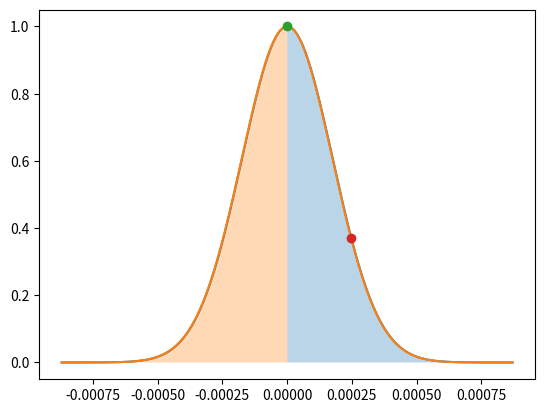
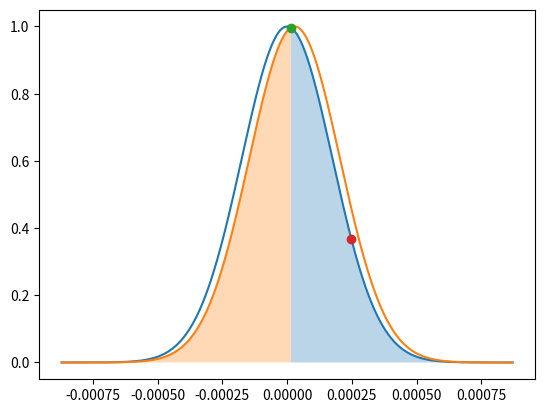
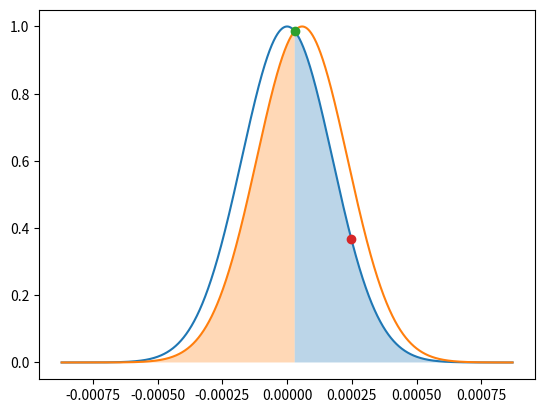
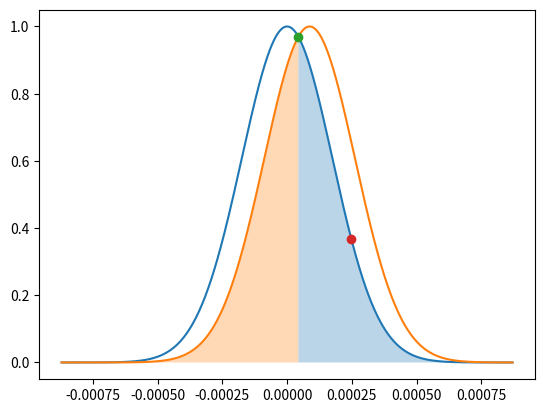
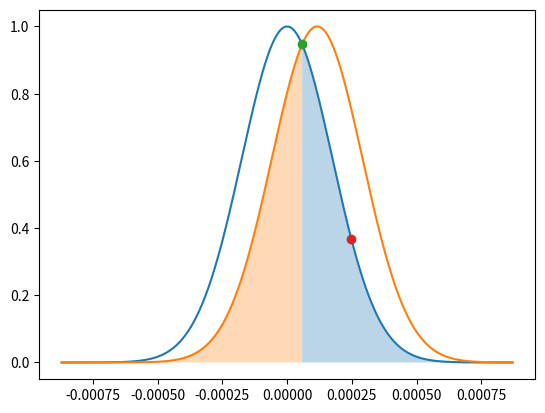
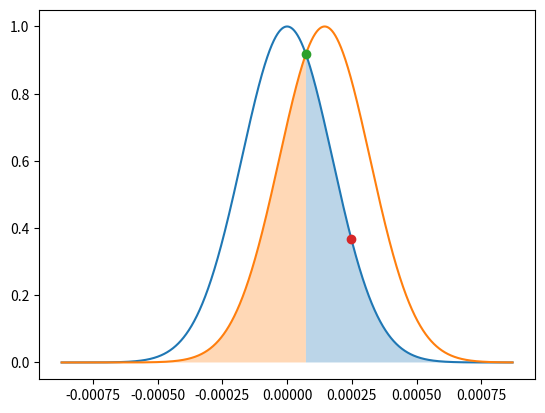
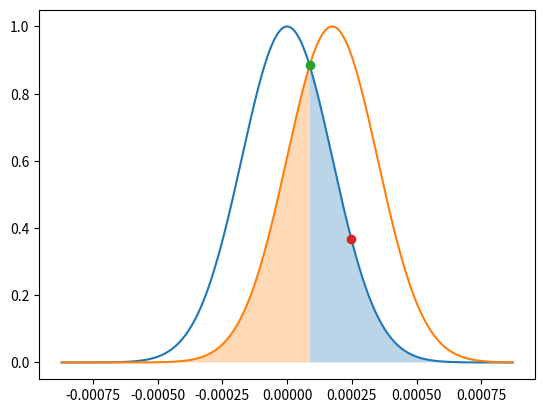
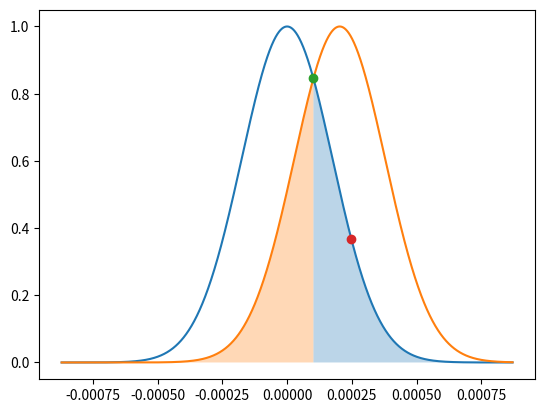
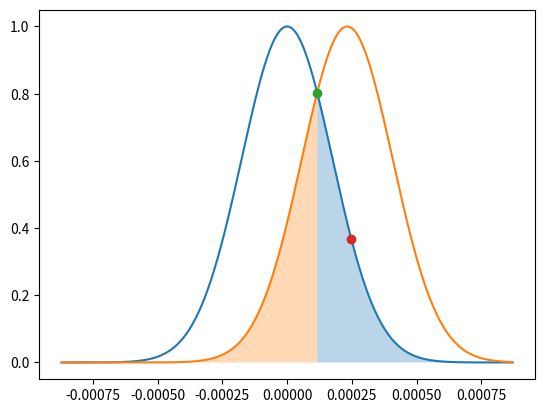
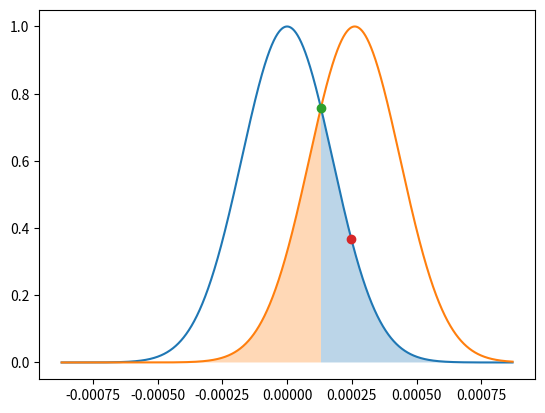
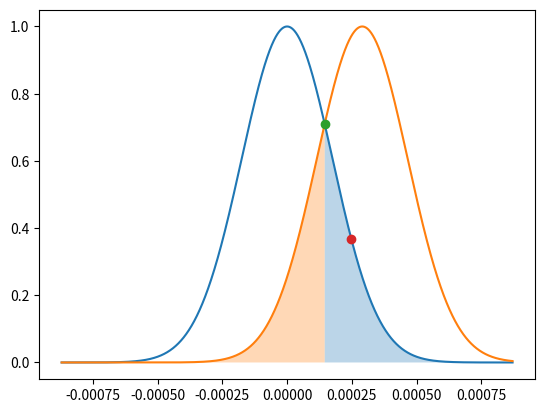
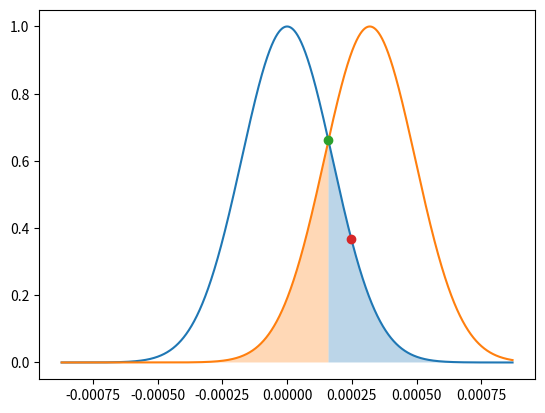
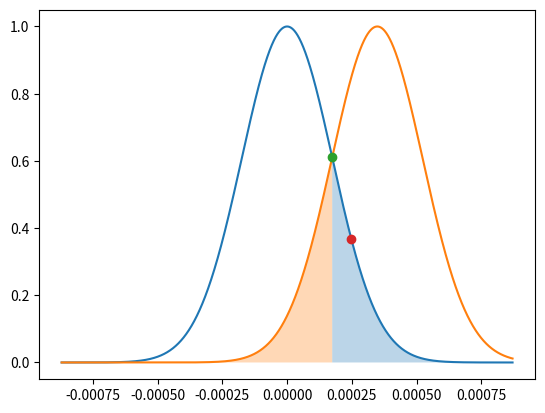
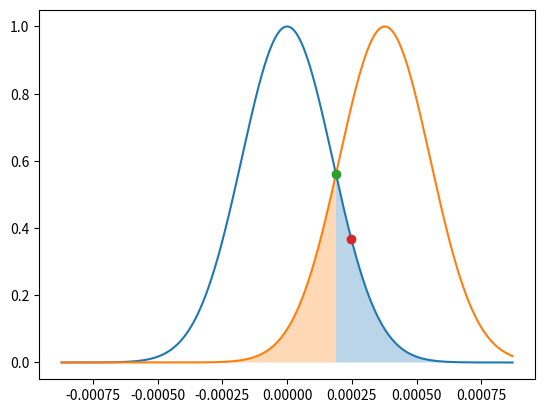
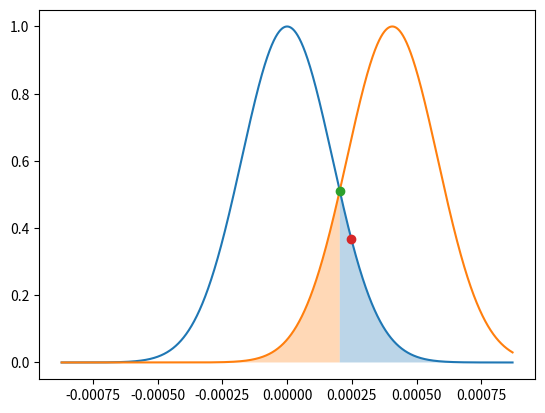
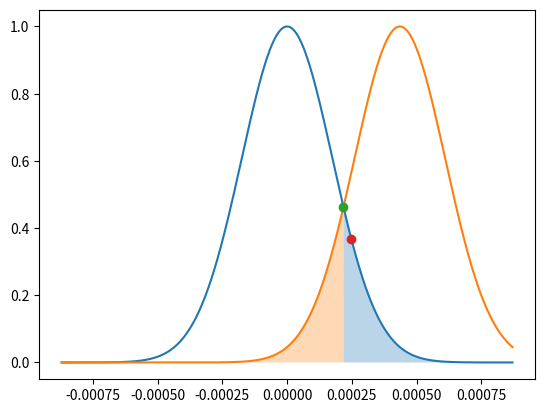

Python code for these plots, in order:
# -*- coding: utf-8 -*-
"""
Created on Wed Jul 20 15:44:52 2022

@author: ibaldoni
"""

import numpy as np
import matplotlib.pyplot as plt
from scipy.stats import norm

def solve(m1,m2,std1,std2):
  a = 1/(2*std1**2) - 1/(2*std2**2)
  b = m2/(std2**2) - m1/(std1**2)
  c = m1**2 /(2*std1**2) - m2**2 / (2*std2**2) - np.log(std2/std1)
  return np.roots([a,b,c])

Overlap = []
def gaussian(x, mu, sig):
    return np.abs(1./(np.sqrt(2.*np.pi)*(sig))*np.exp(-np.power(x - mu, 2.) / (2 * np.power(sig, 2.))))**2

w2 = 0.00024776067021345 
Mu = [0,2.9E-05,5.8E-05,8.7E-05,0.000116,0.000145,0.000174,0.000203,0.000232,0.000261,0.00029,0.000319,0.000348,0.000377,0.000406,0.000435]

for i in Mu:
    
    m1 = .0
    std1 = w2
    m2 = i
    std2 = w2
    
    if m1==m2 and std2==std1:
        m1=m1+1e-6
        # Otherwise the code crashes for not finding the intersection point
    
    #Get point of intersect
    result = solve(m1,m2,std1,std2)
    
    #Get point on surface
    x = np.linspace(-np.max(Mu)*2,np.max(Mu)*2,10000)
    
    
    plt.figure()
    plot1=plt.plot(x,gaussian(x,m1,std1)/np.max(gaussian(x,m1,std1)))
    plot2=plt.plot(x,gaussian(x,m2,std2)/np.max(gaussian(x,m2,std2)))
    
    plot3=plt.plot(result,gaussian(result,m1,std1)/np.max(gaussian(x,m1,std1)),'o')
    plt.plot(w2,gaussian(w2,m1,std1)/np.max(gaussian(x,m1,std1)),'o')
    # plot3=plt.plot(0,0.2,'wo',label = 'Overlap:%s'%area)
    
    #Plots integrated area
    r = result[0]
    olap = plt.fill_between(x[x>r], 0, gaussian(x[x>r],m1,std1)/np.max(gaussian(x,m1,std1)),alpha=0.3)
    olap = plt.fill_between(x[x<r], 0, gaussian(x[x<r],m2,std2)/np.max(gaussian(x,m2,std2)),alpha=0.3)
    
    plt.show()
    
    from scipy import integrate
    x1 = lambda x: gaussian(x,m1,std1)
    x2 = lambda x: gaussian(x,m2,std2)
    
    part1 = integrate.quad(x2, 0, r)[0]
    part2 = integrate.quad(x1, r, 2*np.max(Mu))[0]
    
    area = part1 + part2
    # plt.title('Overlap (normalized): %s '%area)
    
    print('Overlap:',area)

    Overlap.append(area)    
    
    
# plt.figure(1)
Theta = [0,0.00029,0.00058,0.00087,0.00116,0.00145,0.00174,0.00203,0.00232,0.00261,0.0029,0.00319,0.00348,0.00377,0.00406,0.00435]
Theta = [i*1e3 for i in Theta]
plt.figure()
plt.plot(Theta, Overlap/np.max(Overlap),'-o',label='Spot size = %s µm' % (np.round(w2*1e6,2)))
plt.ylabel('Coupling')
plt.xlabel('Angular offset [mrad]')
plt.grid()
# plt.savefig('Same spot size for both modes.png')